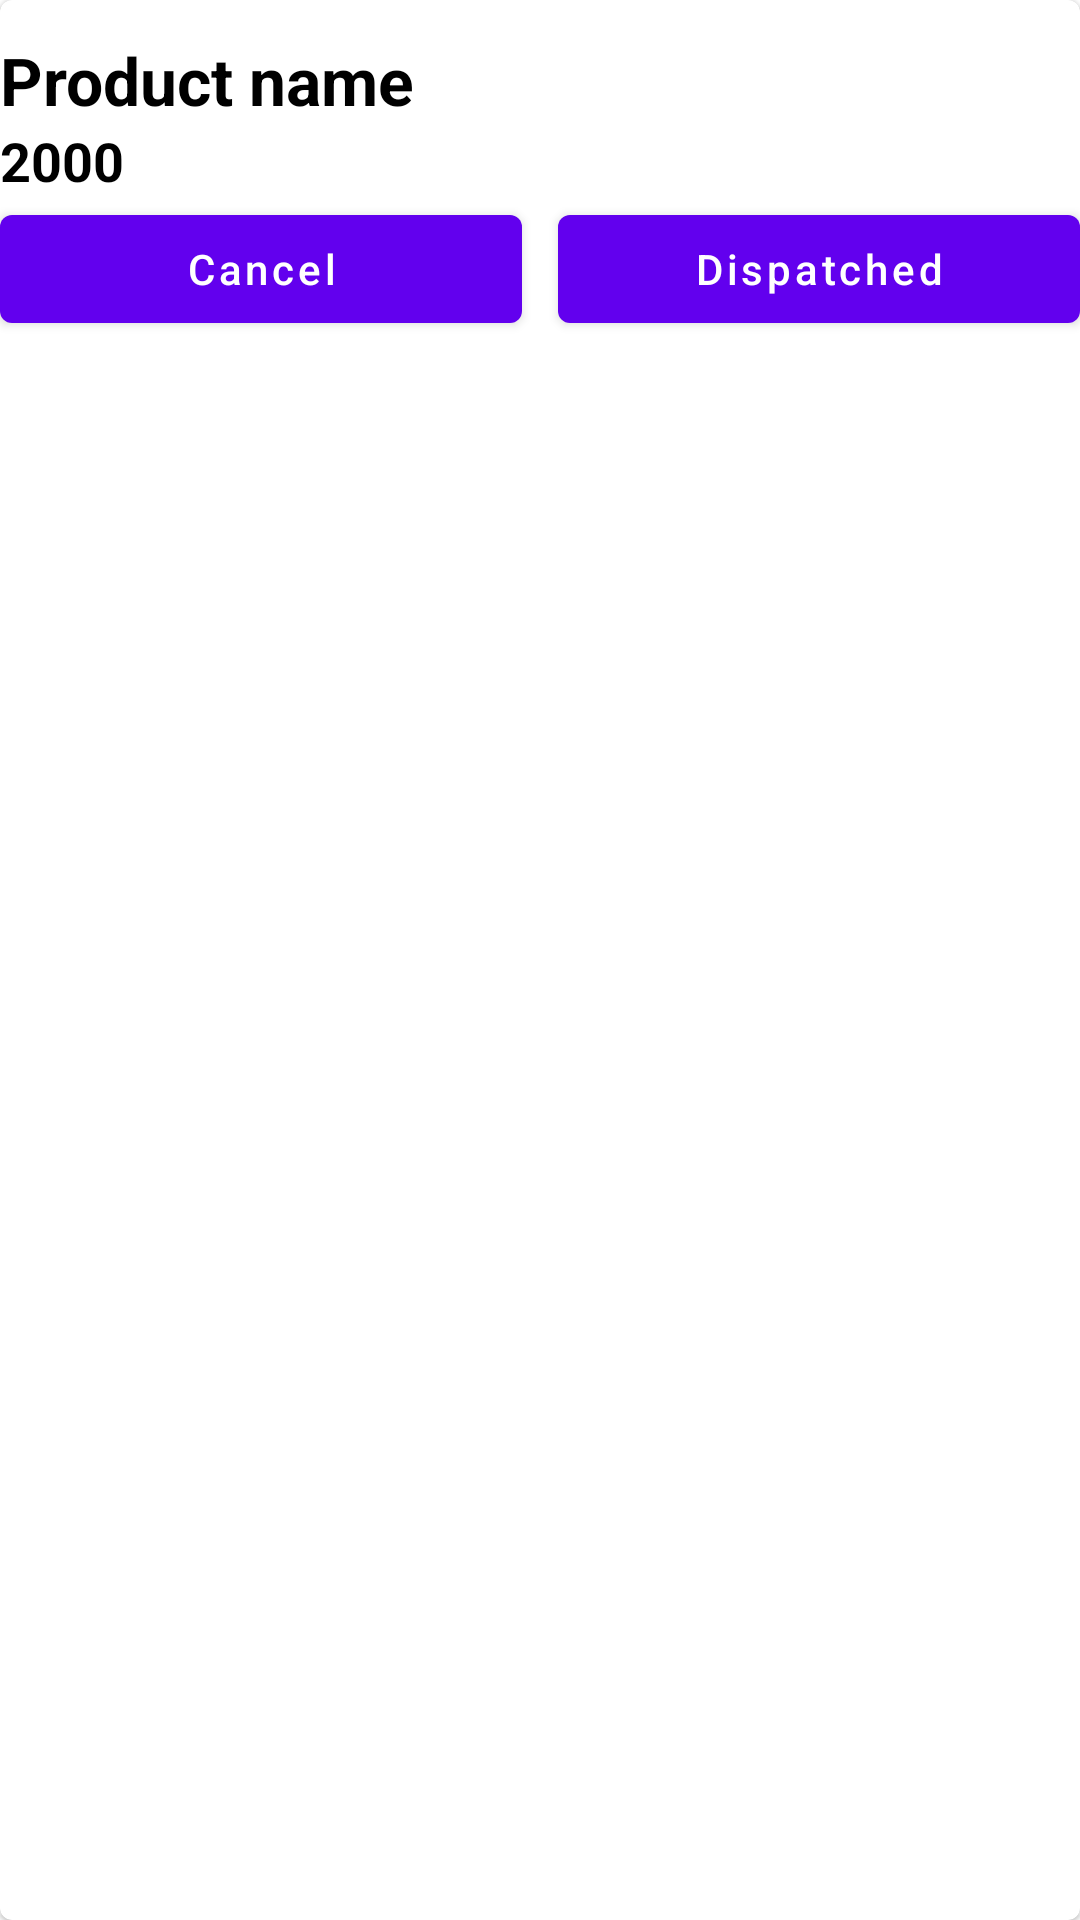

Layout XML and referenced resources for this Android screen:
<!-- AndroidManifest.xml: application theme Theme.EAdmin -->
<!-- res/layout/alloder_item_layout.xml -->
<?xml version="1.0" encoding="utf-8"?>
<com.google.android.material.card.MaterialCardView xmlns:android="http://schemas.android.com/apk/res/android"
    android:layout_width="match_parent"
    android:padding="12dp"
    android:layout_margin="5dp"
    android:layout_height="wrap_content">

    <LinearLayout
        android:layout_marginTop="12dp"
        android:orientation="vertical"
        android:layout_width="match_parent"
        android:layout_height="wrap_content">


        <TextView
            android:id="@+id/productName"
            android:textStyle="bold"
            android:textColor="@color/black"
            android:textSize="22sp"
            android:text="Product name"
            android:layout_width="wrap_content"
            android:layout_height="wrap_content"/>

        <TextView
            android:id="@+id/productPrice"
            android:textStyle="bold"
            android:textColor="@color/black"
            android:textSize="18sp"
            android:text="2000"
            android:layout_width="wrap_content"
            android:layout_height="wrap_content"/>


        <LinearLayout
            android:weightSum="2"
            android:layout_width="match_parent"
            android:layout_height="wrap_content"
            android:orientation="horizontal">

            <com.google.android.material.button.MaterialButton
                android:layout_weight="1"
                android:text="Cancel"
                android:id="@+id/cancelBtn"
                android:textAllCaps="false"
                android:layout_marginEnd="6dp"
                android:layout_width="match_parent"
                android:layout_height="wrap_content"/>

            <com.google.android.material.button.MaterialButton
                android:layout_weight="1"
                android:text="Dispatched"
                android:id="@+id/dispachedBtn"
                android:layout_marginStart="6dp"
                android:textAllCaps="false"
                android:layout_width="match_parent"
                android:layout_height="wrap_content"/>
        </LinearLayout>


    </LinearLayout>



</com.google.android.material.card.MaterialCardView>
<!-- resources referenced by this layout -->
<resources>
  <style name="Theme.EAdmin" parent="Theme.MaterialComponents.DayNight.DarkActionBar">
          
          <item name="colorPrimary">@color/purple_500</item>
          <item name="colorPrimaryVariant">@color/purple_700</item>
          <item name="colorOnPrimary">@color/white</item>
          
          <item name="colorSecondary">@color/teal_200</item>
          <item name="colorSecondaryVariant">@color/teal_700</item>
          <item name="colorOnSecondary">@color/black</item>
          
          <item name="android:statusBarColor">?attr/colorPrimaryVariant</item>
          
      </style>
  <!-- not gathered from this repository: default colours our renderer supplied (Android Studio template values) -->
  <color name="purple_500">#FF6200EE</color>
  <color name="purple_700">#FF3700B3</color>
  <color name="teal_200">#FF03DAC5</color>
  <color name="teal_700">#FF018786</color>
  <color name="black">#FF000000</color>
  <color name="white">#FFFFFFFF</color>
</resources>
